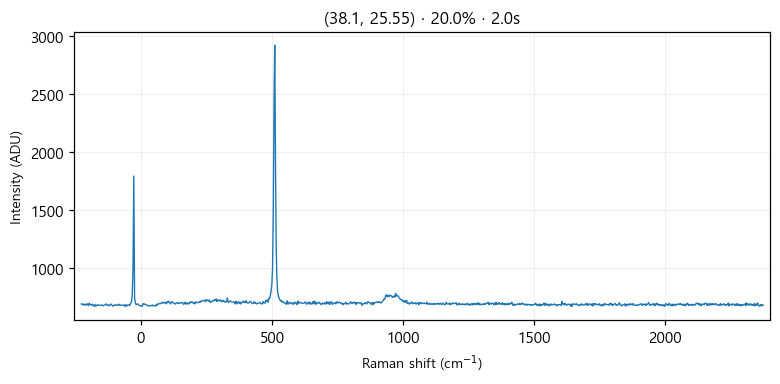

The table this chart was drawn from, first rows:
# laser_power_pct, 20.0
# exposure_time, 2.0
# laser_nm, 532
# mode, single
pixel, raman_shift_cm-1, wavelength_nm, intensity
0, -227.1, 525.7, 692
1, -224, 525.8, 690
2, -220.9, 525.8, 693
3, -217.9, 525.9, 682
4, -214.8, 526, 687
5, -211.7, 526.1, 690
6, -208.6, 526.2, 680
7, -205.6, 526.3, 694
8, -202.5, 526.4, 690
9, -199.4, 526.4, 678
10, -196.4, 526.5, 699
11, -193.3, 526.6, 686
12, -190.3, 526.7, 687
13, -187.2, 526.8, 681
14, -184.1, 526.9, 691
15, -181.1, 526.9, 678
16, -178, 527, 672
17, -175, 527.1, 688
18, -171.9, 527.2, 673
19, -168.9, 527.3, 678
20, -165.8, 527.4, 686
21, -162.8, 527.5, 681
22, -159.7, 527.5, 679
23, -156.7, 527.6, 683
24, -153.6, 527.7, 680
25, -150.6, 527.8, 683
26, -147.5, 527.9, 683
27, -144.5, 528, 677
28, -141.4, 528, 678
29, -138.4, 528.1, 683
30, -135.4, 528.2, 684
31, -132.3, 528.3, 693
32, -129.3, 528.4, 683
33, -126.3, 528.5, 679
34, -123.2, 528.6, 685
35, -120.2, 528.6, 676
36, -117.2, 528.7, 684
37, -114.1, 528.8, 692
38, -111.1, 528.9, 686
39, -108.1, 529, 674
40, -105, 529.1, 675
41, -102, 529.1, 679
42, -98.99, 529.2, 687
43, -95.96, 529.3, 680
44, -92.94, 529.4, 681
45, -89.92, 529.5, 680
46, -86.9, 529.6, 689
47, -83.88, 529.7, 681
48, -80.86, 529.7, 689
49, -77.84, 529.8, 682
50, -74.83, 529.9, 680
51, -71.81, 530, 680
52, -68.8, 530.1, 683
53, -65.79, 530.2, 681
54, -62.78, 530.2, 684
55, -59.77, 530.3, 670
... 968 more rows
